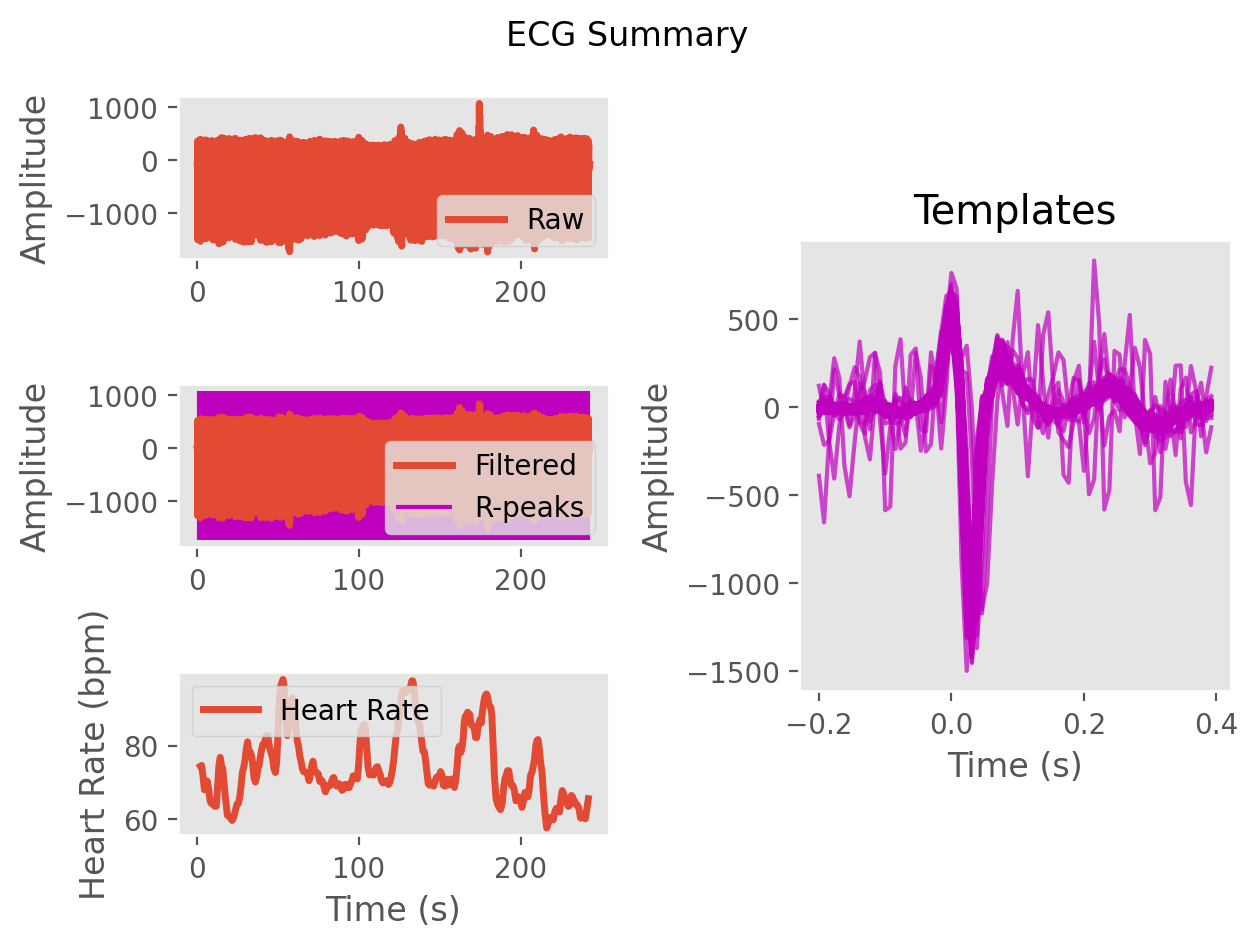

Source data for this figure (header and first rows):
ECG, -3.623993891498362, -5.882457451711786, -4.643231639445199, -3.512055844441413, -6.665510636751911, -11.444582506237943, -6.44639293484804, 9.824985055087188, 18.173717044121904, 12.073569280605703, 2.814807008586252, -11.217467259574944, -30.077069300777897, -39.99963614951429, -32.57103657360507, -13.70711111318402, -6.380719746759375, -4.498851894608745, 24.294977512890956, 46.214761707858706, 74.27695475620989, 231.0048226405296, 446.51130473039535
Time (s), 0.0, 0.007692, 0.01538, 0.02308, 0.03077, 0.03846, 0.04615, 0.05385, 0.06154, 0.06923, 0.07692, 0.08462, 0.09231, 0.1, 0.1077, 0.1154, 0.1231, 0.1308, 0.1385, 0.1462, 0.1538, 0.1615, 0.1692
Rpeaks, 140, 248, 347, 454, 576, 692, 797, 909, 1038, 1159, 1274, 1401, 1528, 1643, 1741, 1843, 1948, 2055, 2161, 2288, 2418, 2544, 2673
IBI Series, 850, 887, 924, 847, 781, 840, 954, 915, 827, 880, 1015, 946, 905, 1000, 997, 902, 772, 799, 828, 841, 833, 997, 1020
Heart Rate, 79, 78, 77, 76, 76, 76, 75, 74, 74, 74, 73, 71, 71, 70, 69, 71, 71, 71, 71, 71, 70, 69, 68
